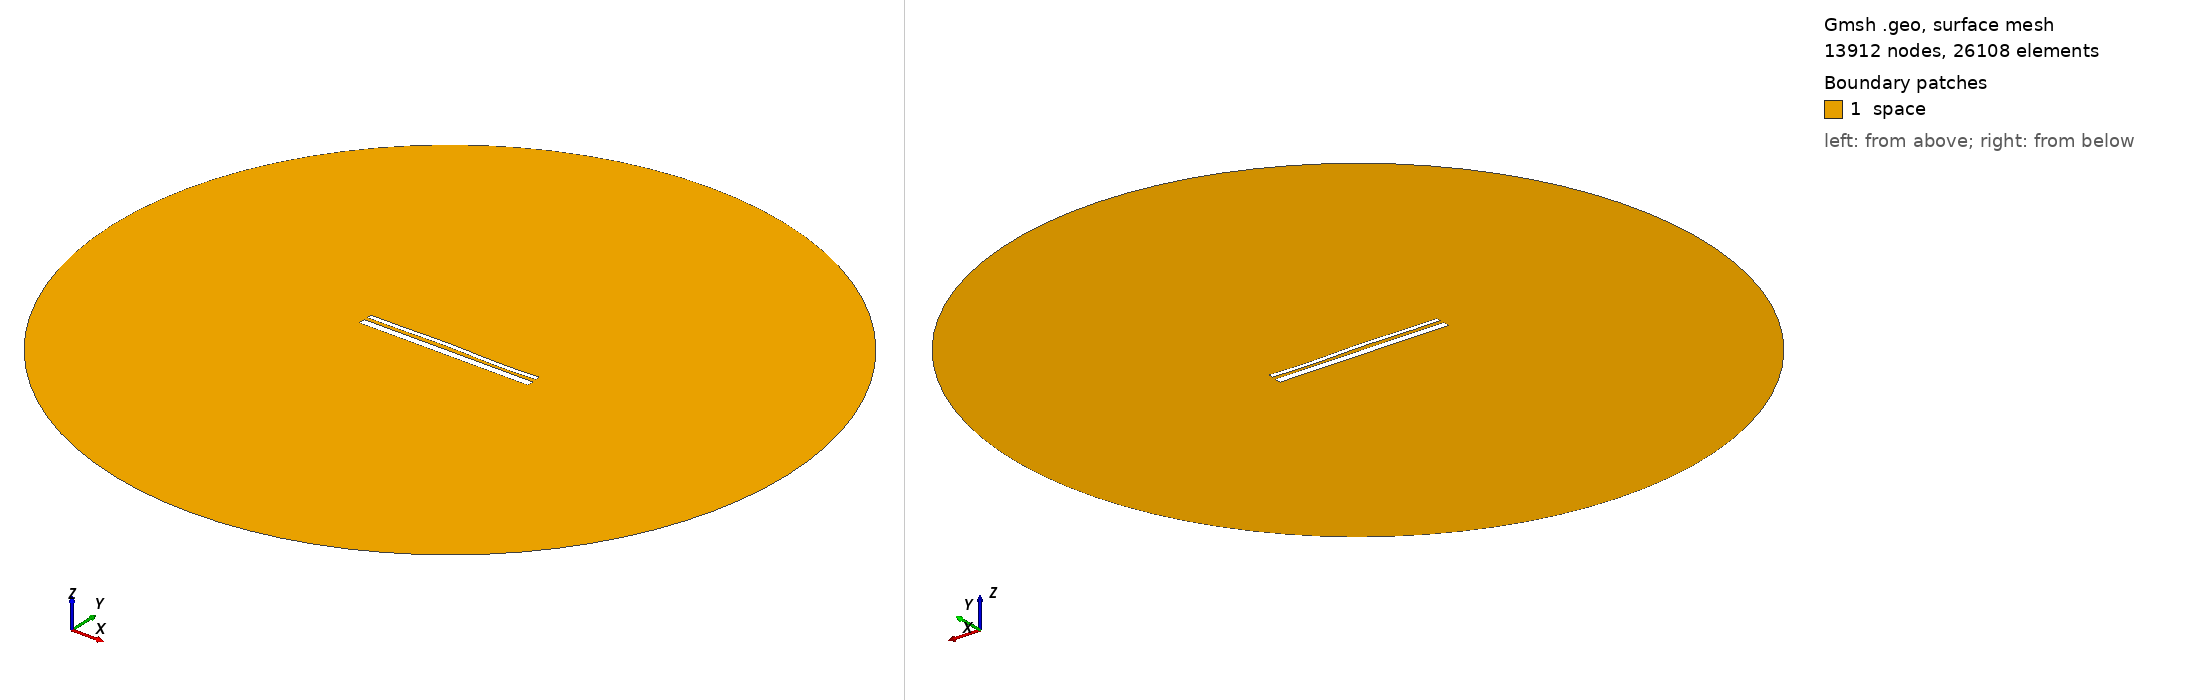

Gmsh geometry script, surface-meshed: 13912 nodes, 26108 surface elements. Boundary patches (legend numbers): 1 space. Left view from above one corner, right view from below the opposite corner. Legend entries are the model's physical surfaces. The drawing asked Gmsh for element sizes between 1% and 20% of the model's largest extent; the script's own settings can give other sizes.

=== 13371.geo (drawn) ===
//---------------------------------------
// Geometry kernel
//---------------------------------------

SetFactory("OpenCASCADE");



//---------------------------------------
// Parameters of the geometry
//---------------------------------------

// Overetch of the upper plate
overetch = 0.5;

// Distance between the plates
distance = 1.75;

// Discretization over the x axis (for the deformation)
nx = 50; 

// Length of the plate
L = 100 - overetch; 

// Number of modes
n = 4; 

// 1st mode coefficient
coeff(1) = -0.075;
beta(1) = 0.596864 * 3.1415926535 / L;

// 2nd mode coefficient
coeff(2) = 0.15;
beta(2) = 1.49418 * 3.1415926535 / L;

// 3rd mode coefficient
coeff(3) = 0.15;
beta(3) = 2.50025 * 3.1415926535 / L;

// 4th mode coefficient
coeff(4) = -0.15;
beta(4) = 3.49999 * 3.1415926535 / L;



//---------------------------------------
// Upper plate (deformed rectangle)
//---------------------------------------

// Coordiantes of the upper plate
xmin = -50;
xmax = 50 - overetch;

// Height of the upper plate
yheight = 4 - 2 * overetch;

// Indexes of the points
UpperID[] = {};
LowerID[] = {};
LeftID[] = {};
RightID[] = {};

// Point index
p = 1;

// Horizontal edges
For i In {1:nx}
    x = xmin + (i-1)*(xmax - xmin)/(nx-1);

    y_bottom = distance / 2 + overetch;
    For j In {1:n}
        C = (Cosh(beta(j)*L) + Cos(beta(j)*L)) / (Sinh(beta(j)*L) + Sin(beta(j)*L));
        y_bottom  = y_bottom + coeff(j) * (Cosh(beta(j)*(x+50)) - Cos(beta(j)*(x+50)) - C * (Sinh(beta(j)*(x+50)) - Sin(beta(j)*(x+50))));
    EndFor

    y_top = y_bottom + yheight;

    Point(p) = {x, y_top, 0, 1.0};
    UpperID[i] = p;
    p = p + 1;

    Point(p) = {x, y_bottom, 0, 1.0};
    LowerID[i] = p;
    p = p + 1;
EndFor

// Create point lists
UpperPts[] = {}; LowerPts[] = {};
For i In {1:nx}
  UpperPts[] += {UpperID[i]};
  LowerPts[] += {LowerID[i]};
EndFor

// Build splines
Spline(1) = {UpperPts[]};
Spline(2) = {LowerPts[]};
Line(3) = {LowerPts[nx-1], UpperPts[nx-1]};
Line(4) = {LowerPts[0], UpperPts[0]};

// Build the plane surface
Curve Loop(1) = {2, 3, -1, -4};
Plane Surface(1) = {1};



//---------------------------------------
// Lower plate (rectangle)
//---------------------------------------

// Vertices
Point(1001) = {-50, -1, 0, 1.0};
Point(1002) = { 50, -1, 0, 1.0};
Point(1003) = { 50,  -5, 0, 1.0};
Point(1004) = {-50,  -5, 0, 1.0};

// Edges
Line(5) = {1001, 1002};
Line(6) = {1002, 1003};
Line(7) = {1003, 1004};
Line(8) = {1004, 1001};

// Plane surface
Line Loop(2) = {5, 6, 7, 8};
Plane Surface(2) = {2}; 



//---------------------------------------
// Outer (fictious) boundary
//---------------------------------------

// Points
Point(1005) = {0, 0, 0};       // Center
Point(1006) = {200, 0, 0};     // Start point
Point(1007) = {0, 200, 0};     // 90 degrees
Point(1008) = {-200, 0, 0};    // 180 degrees
Point(1009) = {0, -200, 0};    // 270 degrees

// Circle arcs (each needs start, center, end)
Circle(9) = {1006, 1005, 1007};
Circle(10) = {1007, 1005, 1008};
Circle(11) = {1008, 1005, 1009};
Circle(12) = {1009, 1005, 1006};

// Plane surface for the entire domain
Curve Loop(3) = {9, 10, 11, 12};
Surface(3) = {3};

// Subtract the plates from the whole domain to obtain the actual domain where we want to solve the equations
BooleanDifference{ Surface{3}; Delete; }{ Surface{1}; Surface{2}; Delete; }




//---------------------------------------
// Transfinite Lines/Curves
//---------------------------------------

// Set the number of points on the boundaries
r = 7;

// Plates
Transfinite Curve {1, 2} = 50*r Using Progression 1;
Transfinite Curve {3, 4} = 2*r Using Progression 1;
Transfinite Line {5, 7} = 50*r Using Progression 1;
Transfinite Line {6, 8} = 2*r Using Progression 1;

// Outer boundary
Transfinite Line {9, 10, 11, 12} = 20 Using Progression 1;



//---------------------------------------
// Physical groups
//---------------------------------------                

// Physical curves (boundaries)
Physical Line("force_segment", 10) = {2};
Physical Line("upper_plate", 11) = {1, 3, 4};
Physical Line("lower_plate", 12) = {5, 6, 7, 8};
Physical Line("boundary", 20) = {9, 10, 11, 12};

// Physical Surfaces
Physical Surface("space", 30) = {3};



//---------------------------------------
// 6. Generate the Mesh
//---------------------------------------

// 2D mesh generation
Mesh 2;
